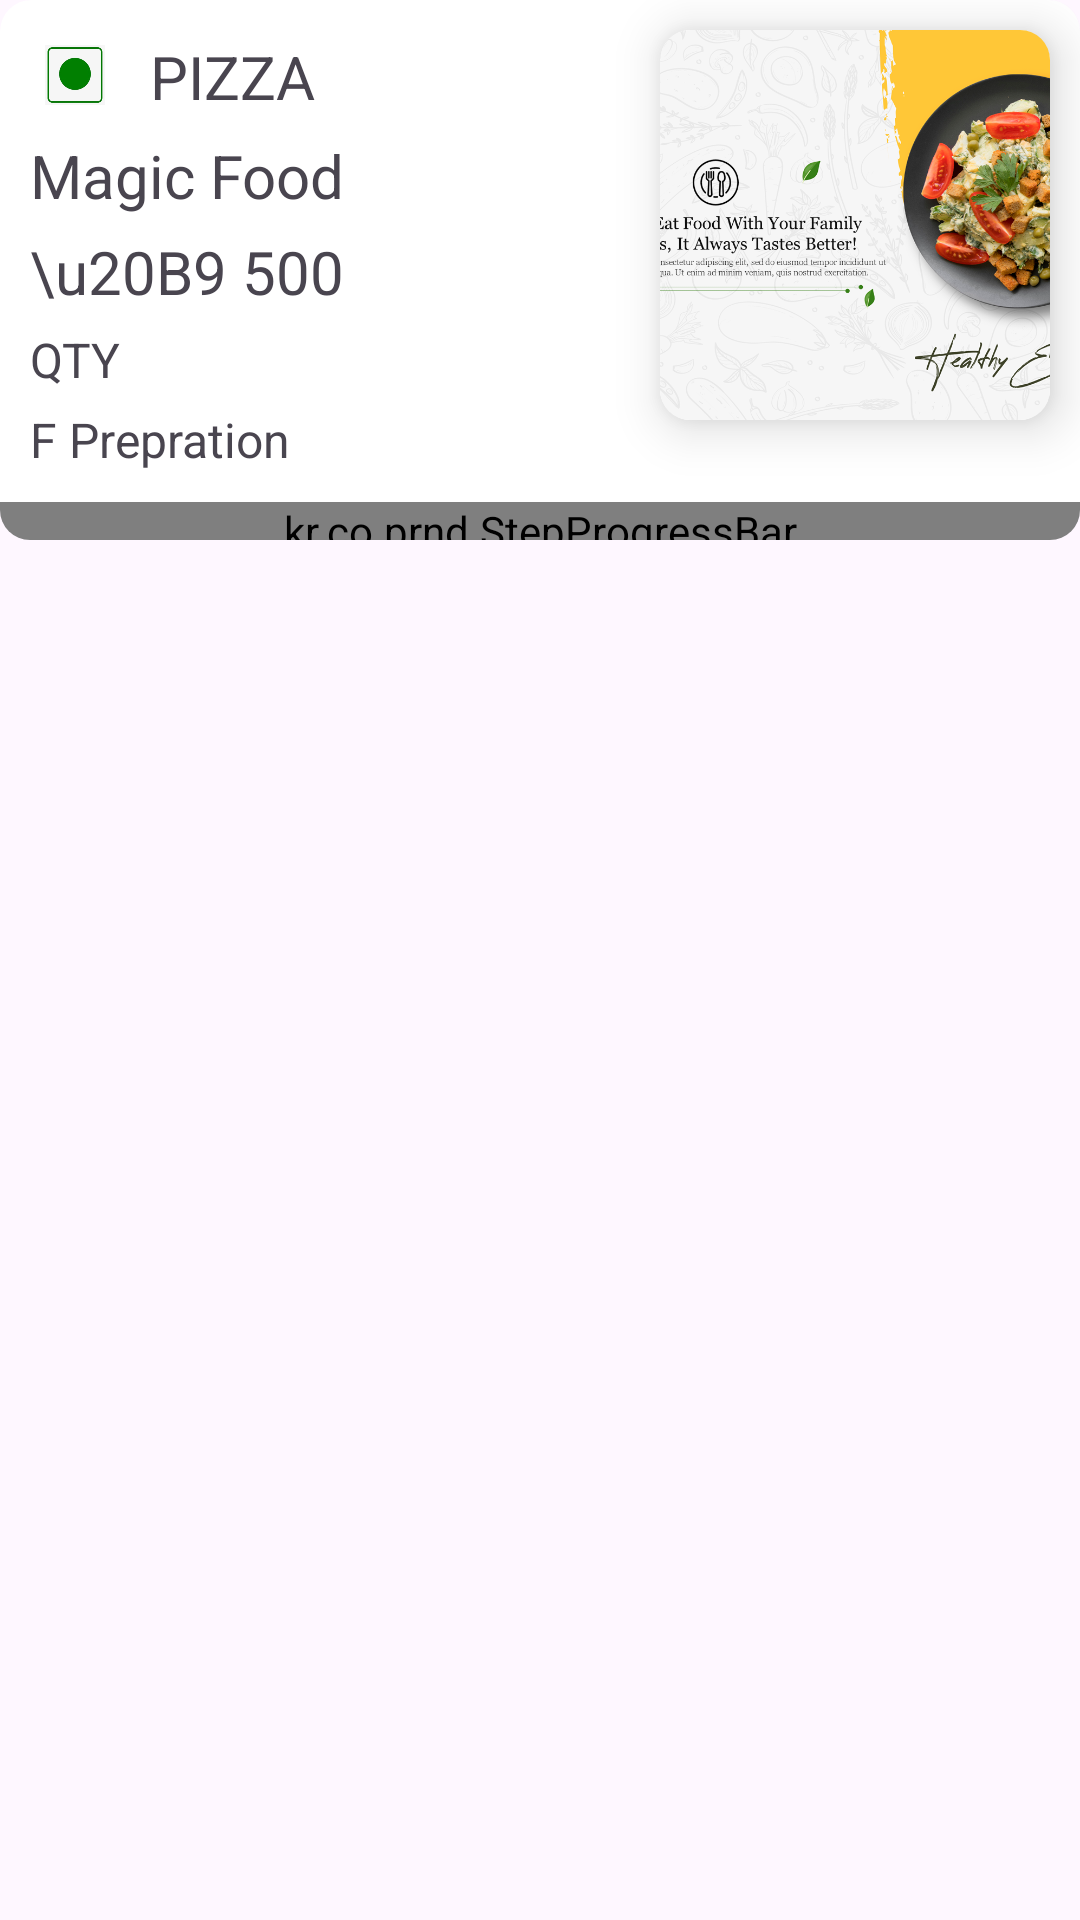

Produce the Android XML layout that renders to this screen, including the resource entries it uses.
<!-- AndroidManifest.xml: application theme Theme.KitchenHive -->
<!-- res/layout/ordered_items.xml -->
<?xml version="1.0" encoding="utf-8"?>
<androidx.constraintlayout.widget.ConstraintLayout xmlns:android="http://schemas.android.com/apk/res/android"
    xmlns:app="http://schemas.android.com/apk/res-auto"
    xmlns:tools="http://schemas.android.com/tools"
    android:id="@+id/order_items_product"
    android:layout_width="match_parent"
    android:layout_height="wrap_content"
    android:layout_margin="10dp">

    <androidx.constraintlayout.widget.ConstraintLayout
        android:id="@+id/con2"
        android:layout_width="match_parent"
        android:layout_height="180dp"
        android:background="@drawable/btn_qty"
        android:clipToOutline="true"
        app:layout_constraintEnd_toEndOf="parent"
        app:layout_constraintStart_toStartOf="parent"
        app:layout_constraintTop_toTopOf="parent">

        <androidx.constraintlayout.widget.ConstraintLayout
            android:id="@+id/con_img"
            android:layout_width="130dp"
            android:layout_height="130dp"
            android:layout_marginEnd="10dp"
            android:background="@drawable/btn_qty"
            android:elevation="10dp"
            android:layout_marginTop="10dp"
            app:layout_constraintEnd_toEndOf="parent"
            app:layout_constraintTop_toTopOf="parent">

            <ImageView
                android:id="@+id/pro_img"
                android:layout_width="match_parent"
                android:layout_height="match_parent"
                android:background="@drawable/btn_qty"
                android:clipToOutline="true"
                android:scaleType="centerCrop"
                android:src="@drawable/img3"
                app:layout_constraintBottom_toBottomOf="parent"
                app:layout_constraintEnd_toEndOf="parent"
                app:layout_constraintStart_toStartOf="parent"
                app:layout_constraintTop_toTopOf="parent" />

        </androidx.constraintlayout.widget.ConstraintLayout>

        <ImageView
            android:id="@+id/pro_veg_non"
            android:layout_width="30dp"
            android:layout_height="30dp"
            android:layout_marginStart="10dp"
            android:layout_marginTop="10dp"
            android:padding="5dp"
            android:src="@drawable/veg1"
            android:text="VEG"
            android:textSize="20sp"
            app:layout_constraintStart_toStartOf="parent"
            app:layout_constraintTop_toTopOf="parent" />

        <TextView
            android:id="@+id/pro_name"
            android:layout_width="wrap_content"
            android:layout_height="wrap_content"
            android:layout_marginStart="10dp"
            android:layout_marginTop="12dp"
            android:text="PIZZA"
            android:textSize="20sp"
            app:layout_constraintTop_toTopOf="parent"
            app:layout_constraintStart_toEndOf="@+id/pro_veg_non"/>

        <TextView
            android:id="@+id/store_name"
            android:layout_width="wrap_content"
            android:layout_height="wrap_content"
            android:layout_marginStart="10dp"
            android:layout_marginTop="5dp"
            android:text="Magic Food"
            android:textSize="20sp"
            app:layout_constraintStart_toStartOf="parent"
            app:layout_constraintTop_toBottomOf="@+id/pro_veg_non"/>


        <TextView
            android:id="@+id/pro_amt"
            android:layout_width="wrap_content"
            android:layout_height="wrap_content"
            android:layout_marginStart="10dp"
            android:layout_marginTop="5dp"
            android:text="\u20B9 500"
            android:textSize="20sp"
            app:layout_constraintStart_toStartOf="parent"
            app:layout_constraintTop_toBottomOf="@+id/store_name" />

        <TextView
            android:id="@+id/pro_qty"
            android:layout_width="wrap_content"
            android:layout_height="wrap_content"
            android:layout_marginStart="10dp"
            android:layout_marginTop="5dp"
            android:text="QTY"
            android:textSize="16sp"
            app:layout_constraintStart_toStartOf="parent"
            app:layout_constraintTop_toBottomOf="@+id/pro_amt" />

        <TextView
            android:id="@+id/pro_estimate_time"
            android:layout_width="wrap_content"
            android:layout_height="wrap_content"
            android:layout_marginStart="10dp"
            android:layout_marginTop="5dp"
            android:text="F Prepration"
            android:textSize="16sp"
            app:layout_constraintStart_toStartOf="parent"
            app:layout_constraintTop_toBottomOf="@+id/pro_qty" />

        



















        
        <kr.co.prnd.StepProgressBar
            android:id="@+id/order_status_bar"
            android:layout_marginTop="10dp"
            app:layout_constraintTop_toBottomOf="@+id/pro_estimate_time"
            app:step="7"
            app:stepDoneColor="#ff0000"
            app:stepMargin="8dp"
            app:stepUndoneColor="#dedede"
            android:layout_width="match_parent"
            android:layout_height="wrap_content"/>


    </androidx.constraintlayout.widget.ConstraintLayout>

</androidx.constraintlayout.widget.ConstraintLayout>
<!-- resources referenced by this layout -->
<resources>
  <!-- drawable btn_qty (drawable) -->
  <?xml version="1.0" encoding="utf-8"?>
  <shape xmlns:android="http://schemas.android.com/apk/res/android">
      <stroke  android:color="@color/white" android:width="1dp"/>
      <solid  android:color="@color/white"/>
      <corners android:radius="10dp"/>
  </shape>
  <!-- drawable img3: png bitmap (drawable, 739428 bytes) -->
  <!-- drawable veg1: png bitmap (drawable, 31133 bytes) -->
  <style name="Theme.KitchenHive" parent="Base.Theme.KitchenHive" />
  <color name="white">#FFFFFFFF</color>
  <style name="Base.Theme.KitchenHive" parent="Theme.Material3.DayNight.NoActionBar">
          
          
      </style>
</resources>
